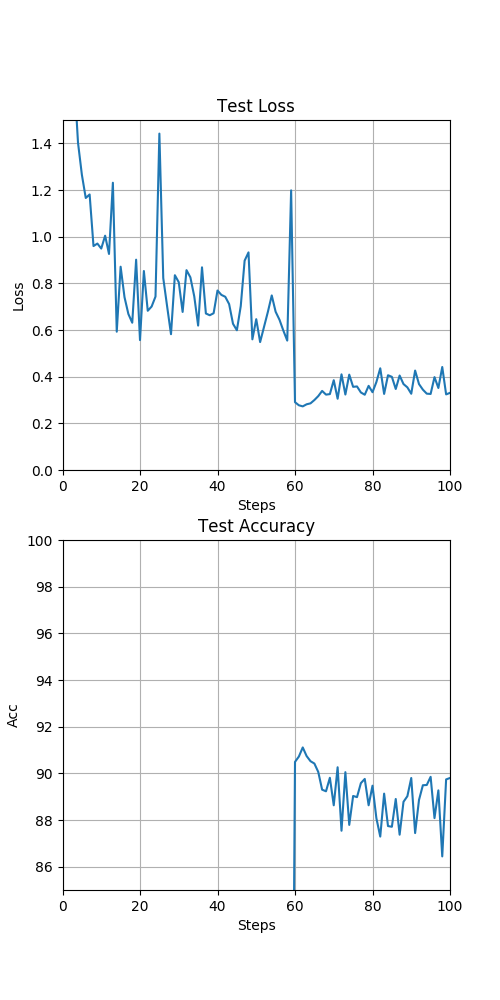

The table this chart was drawn from, first rows:
, step, loss, accuracy
0, 1.0, 1.849, 30.82
1, 2.0, 1.706, 38.1
2, 3.0, 1.688, 40.84
3, 4.0, 1.403, 49.62
4, 5.0, 1.265, 55.7
5, 6.0, 1.166, 59.91
6, 7.0, 1.181, 62.46
7, 8.0, 0.9597, 68.9
8, 9.0, 0.9705, 68.25
9, 10.0, 0.949, 71.15
10, 11.0, 1.004, 66.43
11, 12.0, 0.9259, 68.55
12, 13.0, 1.231, 67.77
13, 14.0, 0.5927, 79.19
14, 15.0, 0.8713, 71.77
15, 16.0, 0.7408, 74.88
16, 17.0, 0.6687, 77.88
17, 18.0, 0.6312, 78.62
18, 19.0, 0.9014, 73.53
19, 20.0, 0.5567, 81.13
20, 21.0, 0.8528, 72.18
21, 22.0, 0.6824, 78.53
22, 23.0, 0.7006, 77.46
23, 24.0, 0.7433, 76.53
24, 25.0, 1.442, 60.46
25, 26.0, 0.8226, 73.27
26, 27.0, 0.7012, 78.04
27, 28.0, 0.582, 80.84
28, 29.0, 0.8348, 72.87
29, 30.0, 0.8049, 73.57
30, 31.0, 0.6774, 78.89
31, 32.0, 0.8565, 72.43
32, 33.0, 0.8258, 74.11
33, 34.0, 0.7443, 76.71
34, 35.0, 0.619, 78.56
35, 36.0, 0.8686, 72.62
36, 37.0, 0.6708, 76.97
37, 38.0, 0.6632, 77.86
38, 39.0, 0.6719, 78.22
39, 40.0, 0.7693, 73.57
40, 41.0, 0.7505, 76.26
41, 42.0, 0.7424, 76.08
42, 43.0, 0.711, 76.71
43, 44.0, 0.6267, 79.64
44, 45.0, 0.5989, 79.83
45, 46.0, 0.7025, 77.91
46, 47.0, 0.8972, 72.25
47, 48.0, 0.9327, 72.59
48, 49.0, 0.56, 80.8
49, 50.0, 0.6465, 78.49
50, 51.0, 0.5482, 81.66
51, 52.0, 0.613, 79.46
52, 53.0, 0.6777, 77.46
53, 54.0, 0.7482, 76.34
54, 55.0, 0.6782, 77.64
55, 56.0, 0.6438, 79.27
56, 57.0, 0.5973, 80.49
57, 58.0, 0.5546, 82.05
58, 59.0, 1.198, 67.36
59, 60.0, 0.2906, 90.49
... 40 more rows
